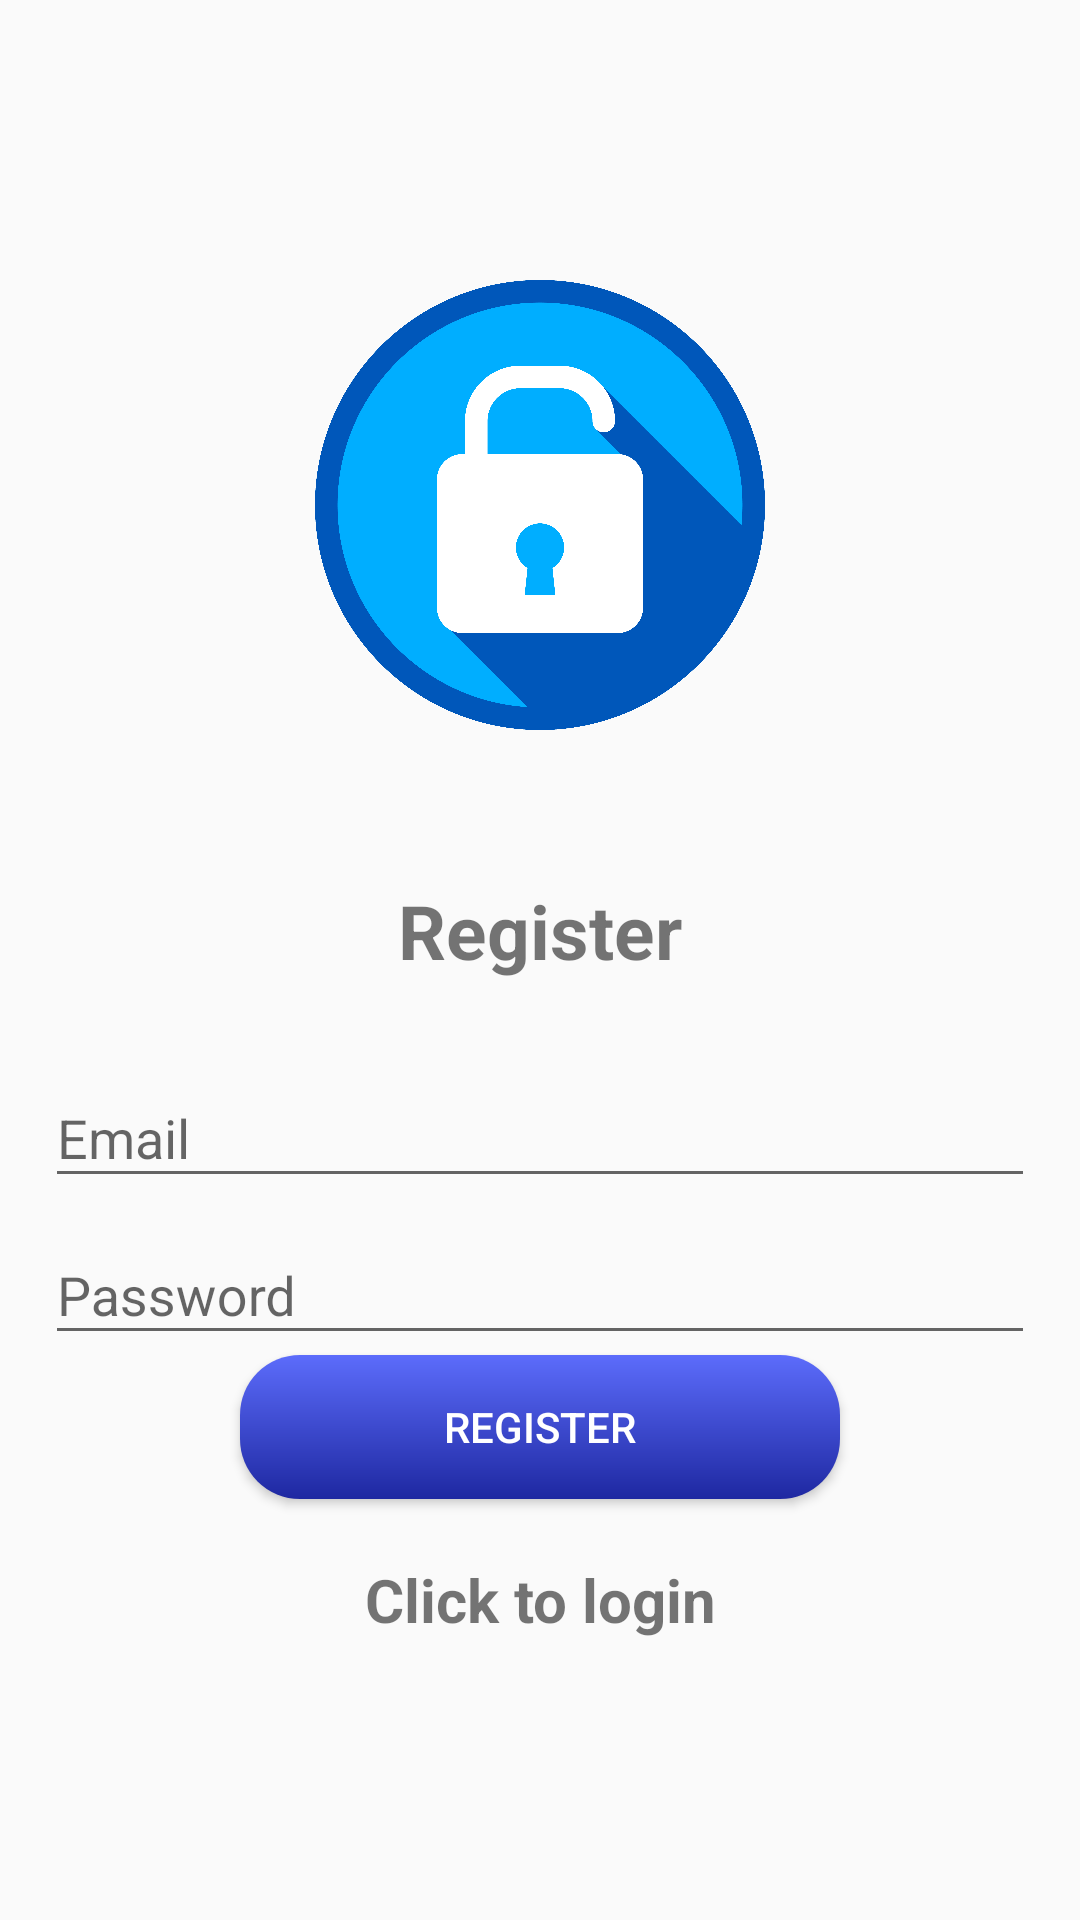

The Android layout XML behind this screen, and the referenced resources:
<!-- AndroidManifest.xml: application theme Theme.AppCompat.Light.NoActionBar -->
<!-- res/layout/activity_register.xml -->
<?xml version="1.0" encoding="utf-8"?>
<LinearLayout xmlns:android="http://schemas.android.com/apk/res/android"
    xmlns:app="http://schemas.android.com/apk/res-auto"
    xmlns:tools="http://schemas.android.com/tools"
    android:layout_width="match_parent"
    android:layout_height="match_parent"
    android:orientation="vertical"
    android:gravity="center"
    android:padding="15dp"
    tools:context=".Register">

    <ImageView
        android:layout_width="150dp"
        android:layout_height="150dp"
        android:layout_marginBottom="50dp"
        android:src="@drawable/icon">
    </ImageView>


    <TextView
        android:text="@string/register"
        android:textSize="25sp"
        android:textStyle="bold"
        android:gravity="center"
        android:layout_marginBottom="20dp"
        android:layout_width="match_parent"
        android:layout_height="wrap_content">

    </TextView>

    <com.google.android.material.textfield.TextInputLayout
        android:layout_width="match_parent"
        android:layout_height="wrap_content">

        <com.google.android.material.textfield.TextInputEditText
            android:id="@+id/email"
            android:hint="@string/email"
            android:layout_width="match_parent"
            android:layout_height="wrap_content">
        </com.google.android.material.textfield.TextInputEditText>

    </com.google.android.material.textfield.TextInputLayout>

    <com.google.android.material.textfield.TextInputLayout
        android:layout_width="match_parent"
        android:layout_height="wrap_content">

        <com.google.android.material.textfield.TextInputEditText
            android:id="@+id/password"
            android:hint="@string/password"
            android:layout_width="match_parent"
            android:layout_height="wrap_content">
        </com.google.android.material.textfield.TextInputEditText>
    </com.google.android.material.textfield.TextInputLayout>

    <ProgressBar
        android:id="@+id/progressBar"
        android:visibility="gone"
        android:layout_width="wrap_content"
        android:layout_height="wrap_content">
    </ProgressBar>

    <Button
        android:id="@+id/btn_register"
        android:text="@string/register"
        android:textColor="@color/white"
        android:background="@drawable/rounded_button"
        android:layout_width="200dp"
        android:layout_height="wrap_content">
    </Button>

    <TextView
        android:id="@+id/loginNow"
        android:textStyle="bold"
        android:textSize="20sp"
        android:gravity="center"
        android:layout_marginTop="20dp"
        android:text="@string/click_to_login"
        android:layout_width="match_parent"
        android:layout_height="wrap_content">

    </TextView>
</LinearLayout>
<!-- resources referenced by this layout -->
<resources>
  <!-- drawable icon: png bitmap (drawable, 175877 bytes) -->
  <!-- drawable rounded_button (drawable) -->
  <?xml version="1.0" encoding="utf-8"?>
  <shape xmlns:android="http://schemas.android.com/apk/res/android"
      android:shape="rectangle">
      <corners android:radius="20dp" />
  
      <gradient
          android:startColor="#1E28A1"
          android:endColor="#5C6CFB"
          android:angle="90"/>
  
      
  </shape>
  <string name="click_to_login">Click to login</string>
  <string name="email">Email</string>
  <string name="password">Password</string>
  <string name="register">Register</string>
  <!-- not gathered from this repository: default colours our renderer supplied (Android Studio template values) -->
  <color name="white">#FFFFFFFF</color>
</resources>
